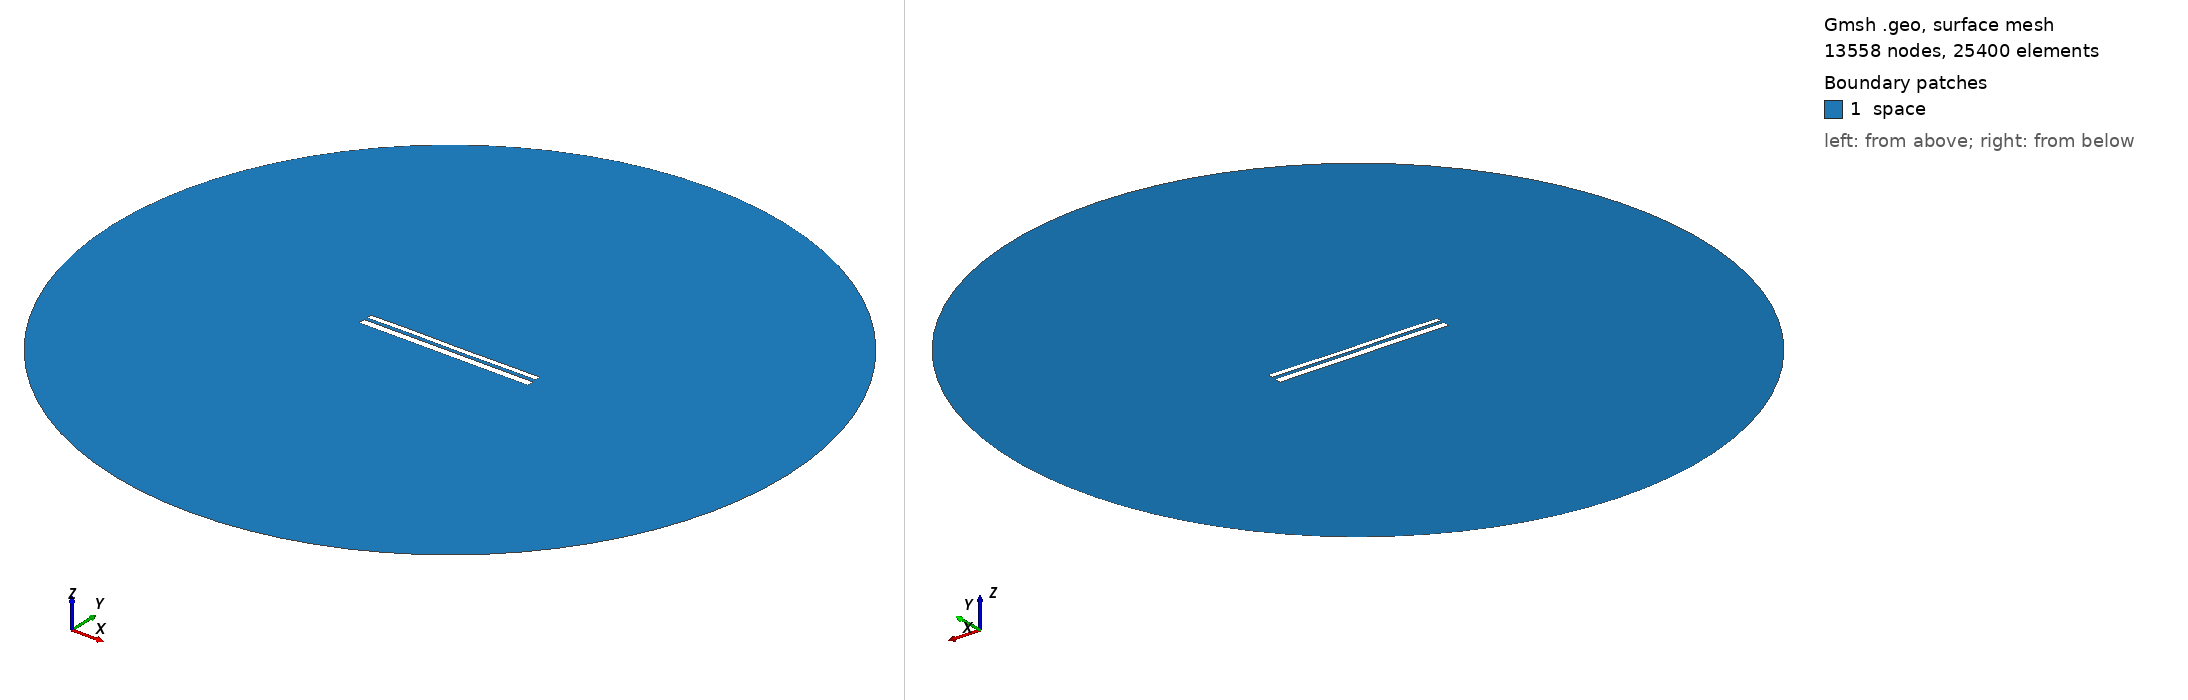

Gmsh geometry script, surface-meshed: 13558 nodes, 25400 surface elements. Boundary patches (legend numbers): 1 space. Left view from above one corner, right view from below the opposite corner. Legend entries are the model's physical surfaces. The drawing asked Gmsh for element sizes between 1% and 20% of the model's largest extent; the script's own settings can give other sizes.

=== 9944.geo (drawn) ===
//---------------------------------------
// Geometry kernel
//---------------------------------------

SetFactory("OpenCASCADE");



//---------------------------------------
// Parameters of the geometry
//---------------------------------------

// Overetch of the upper plate
overetch = 0.375;

// Distance between the plates
distance = 1.5;

// Discretization over the x axis (for the deformation)
nx = 50; 

// Length of the plate
L = 100 - overetch; 

// Number of modes
n = 4; 

// 1st mode coefficient
coeff(1) = 0.15;
beta(1) = 0.596864 * 3.1415926535 / L;

// 2nd mode coefficient
coeff(2) = 0.0;
beta(2) = 1.49418 * 3.1415926535 / L;

// 3rd mode coefficient
coeff(3) = 0.07499999999999998;
beta(3) = 2.50025 * 3.1415926535 / L;

// 4th mode coefficient
coeff(4) = 0.07499999999999998;
beta(4) = 3.49999 * 3.1415926535 / L;



//---------------------------------------
// Upper plate (deformed rectangle)
//---------------------------------------

// Coordiantes of the upper plate
xmin = -50;
xmax = 50 - overetch;

// Height of the upper plate
yheight = 4 - 2 * overetch;

// Indexes of the points
UpperID[] = {};
LowerID[] = {};
LeftID[] = {};
RightID[] = {};

// Point index
p = 1;

// Horizontal edges
For i In {1:nx}
    x = xmin + (i-1)*(xmax - xmin)/(nx-1);

    y_bottom = distance / 2 + overetch;
    For j In {1:n}
        C = (Cosh(beta(j)*L) + Cos(beta(j)*L)) / (Sinh(beta(j)*L) + Sin(beta(j)*L));
        y_bottom  = y_bottom + coeff(j) * (Cosh(beta(j)*(x+50)) - Cos(beta(j)*(x+50)) - C * (Sinh(beta(j)*(x+50)) - Sin(beta(j)*(x+50))));
    EndFor

    y_top = y_bottom + yheight;

    Point(p) = {x, y_top, 0, 1.0};
    UpperID[i] = p;
    p = p + 1;

    Point(p) = {x, y_bottom, 0, 1.0};
    LowerID[i] = p;
    p = p + 1;
EndFor

// Create point lists
UpperPts[] = {}; LowerPts[] = {};
For i In {1:nx}
  UpperPts[] += {UpperID[i]};
  LowerPts[] += {LowerID[i]};
EndFor

// Build splines
Spline(1) = {UpperPts[]};
Spline(2) = {LowerPts[]};
Line(3) = {LowerPts[nx-1], UpperPts[nx-1]};
Line(4) = {LowerPts[0], UpperPts[0]};

// Build the plane surface
Curve Loop(1) = {2, 3, -1, -4};
Plane Surface(1) = {1};



//---------------------------------------
// Lower plate (rectangle)
//---------------------------------------

// Vertices
Point(1001) = {-50, -1, 0, 1.0};
Point(1002) = { 50, -1, 0, 1.0};
Point(1003) = { 50,  -5, 0, 1.0};
Point(1004) = {-50,  -5, 0, 1.0};

// Edges
Line(5) = {1001, 1002};
Line(6) = {1002, 1003};
Line(7) = {1003, 1004};
Line(8) = {1004, 1001};

// Plane surface
Line Loop(2) = {5, 6, 7, 8};
Plane Surface(2) = {2}; 



//---------------------------------------
// Outer (fictious) boundary
//---------------------------------------

// Points
Point(1005) = {0, 0, 0};       // Center
Point(1006) = {200, 0, 0};     // Start point
Point(1007) = {0, 200, 0};     // 90 degrees
Point(1008) = {-200, 0, 0};    // 180 degrees
Point(1009) = {0, -200, 0};    // 270 degrees

// Circle arcs (each needs start, center, end)
Circle(9) = {1006, 1005, 1007};
Circle(10) = {1007, 1005, 1008};
Circle(11) = {1008, 1005, 1009};
Circle(12) = {1009, 1005, 1006};

// Plane surface for the entire domain
Curve Loop(3) = {9, 10, 11, 12};
Surface(3) = {3};

// Subtract the plates from the whole domain to obtain the actual domain where we want to solve the equations
BooleanDifference{ Surface{3}; Delete; }{ Surface{1}; Surface{2}; Delete; }




//---------------------------------------
// Transfinite Lines/Curves
//---------------------------------------

// Set the number of points on the boundaries
r = 7;

// Plates
Transfinite Curve {1, 2} = 50*r Using Progression 1;
Transfinite Curve {3, 4} = 2*r Using Progression 1;
Transfinite Line {5, 7} = 50*r Using Progression 1;
Transfinite Line {6, 8} = 2*r Using Progression 1;

// Outer boundary
Transfinite Line {9, 10, 11, 12} = 20 Using Progression 1;



//---------------------------------------
// Physical groups
//---------------------------------------                

// Physical curves (boundaries)
Physical Line("force_segment", 10) = {2};
Physical Line("upper_plate", 11) = {1, 3, 4};
Physical Line("lower_plate", 12) = {5, 6, 7, 8};
Physical Line("boundary", 20) = {9, 10, 11, 12};

// Physical Surfaces
Physical Surface("space", 30) = {3};



//---------------------------------------
// 6. Generate the Mesh
//---------------------------------------

// 2D mesh generation
Mesh 2;
